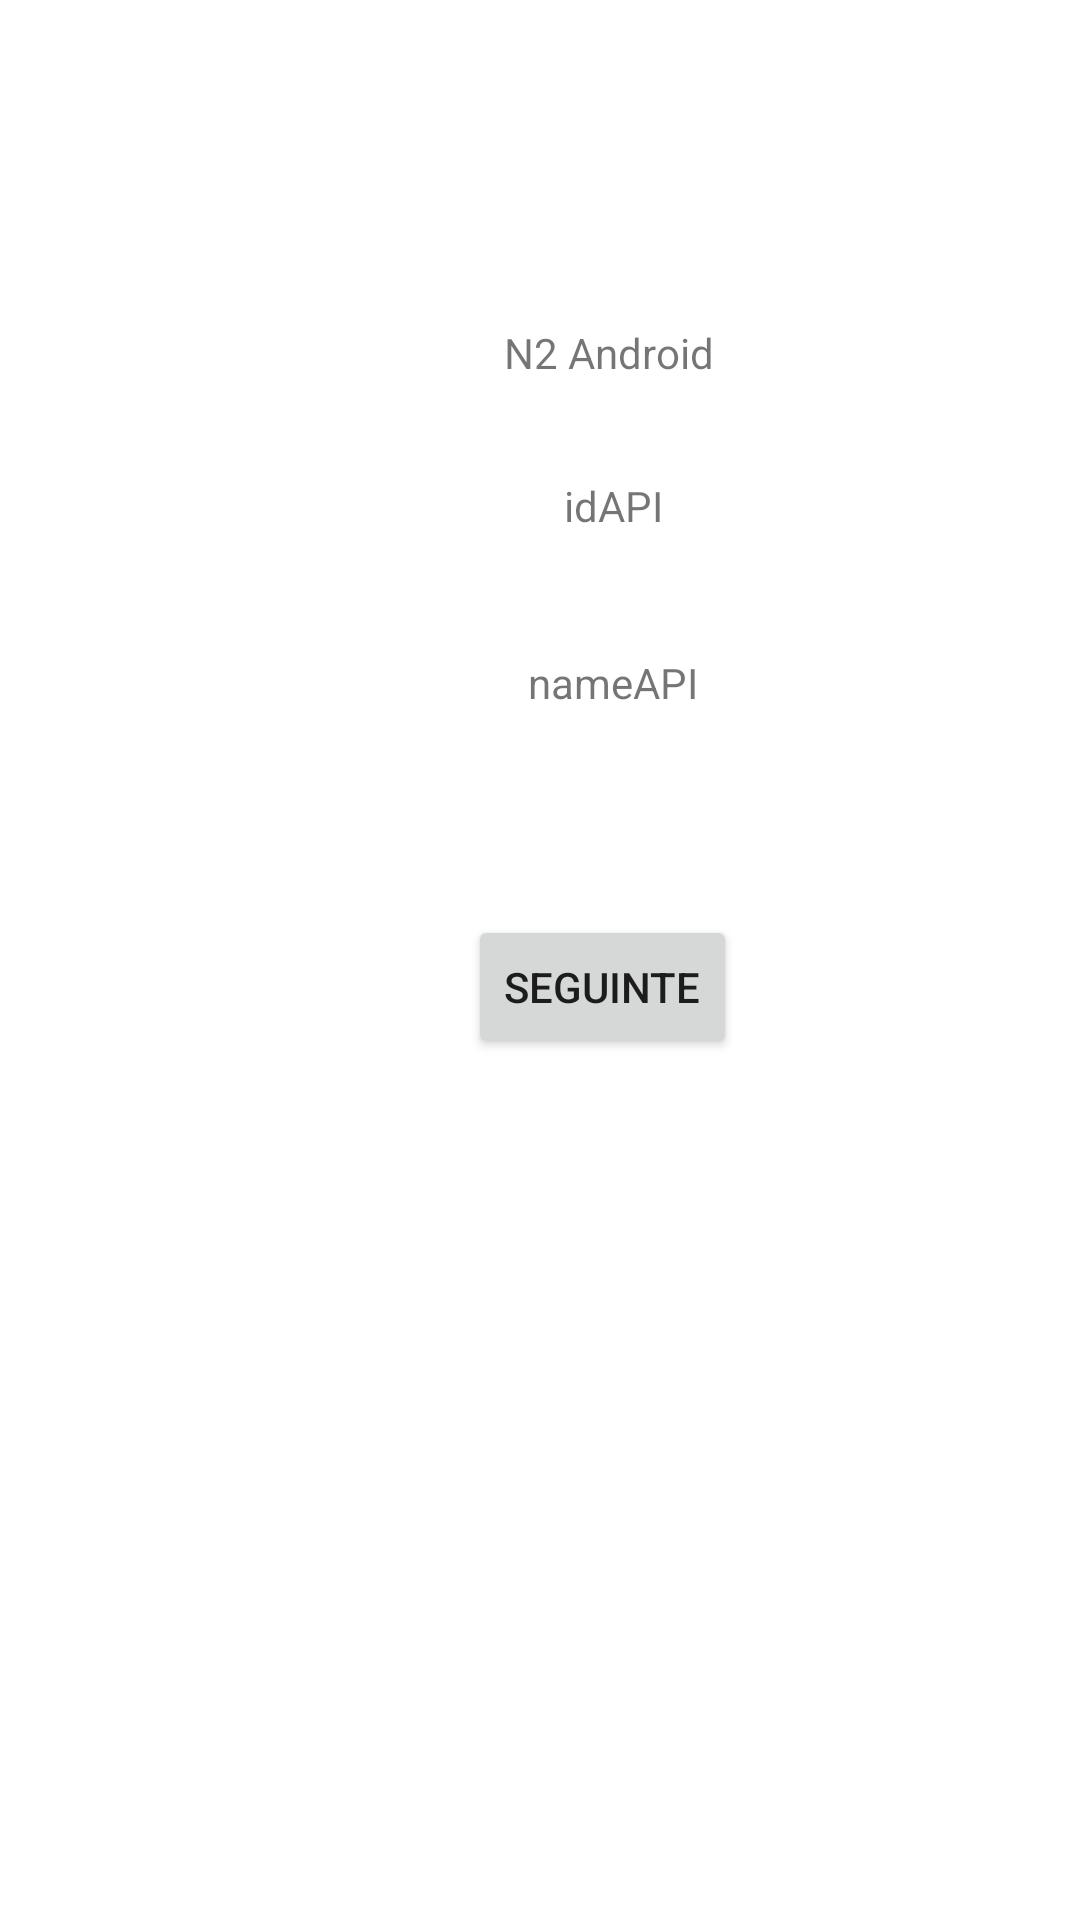

Produce the Android XML layout that renders to this screen, including the resource entries it uses.
<!-- AndroidManifest.xml: application theme Theme.N1_android -->
<!-- res/layout/activity_main.xml -->
<?xml version="1.0" encoding="utf-8"?>
<androidx.constraintlayout.widget.ConstraintLayout xmlns:android="http://schemas.android.com/apk/res/android"
    xmlns:app="http://schemas.android.com/apk/res-auto"
    xmlns:tools="http://schemas.android.com/tools"
    android:layout_width="match_parent"
    android:layout_height="match_parent"
    tools:context="com.example.n2_android.MainActivity">

    <TextView
        android:id="@+id/textView6"
        android:layout_width="wrap_content"
        android:layout_height="wrap_content"
        android:layout_marginStart="168dp"
        android:layout_marginLeft="168dp"
        android:layout_marginTop="108dp"
        android:text="N2 Android"
        app:layout_constraintStart_toStartOf="parent"
        app:layout_constraintTop_toTopOf="parent" />

    <Button
        android:id="@+id/button"
        android:layout_width="wrap_content"
        android:layout_height="wrap_content"
        android:layout_marginStart="156dp"
        android:layout_marginLeft="156dp"
        android:layout_marginTop="68dp"
        android:onClick="seguinte"
        android:text="Seguinte"
        app:layout_constraintStart_toStartOf="parent"
        app:layout_constraintTop_toBottomOf="@+id/nameAPI" />

    <TextView
        android:id="@+id/idAPI"
        android:layout_width="wrap_content"
        android:layout_height="wrap_content"
        android:layout_marginStart="188dp"
        android:layout_marginLeft="188dp"
        android:layout_marginTop="32dp"
        android:text="idAPI"
        app:layout_constraintStart_toStartOf="parent"
        app:layout_constraintTop_toBottomOf="@+id/textView6" />

    <TextView
        android:id="@+id/nameAPI"
        android:layout_width="wrap_content"
        android:layout_height="wrap_content"
        android:layout_marginStart="176dp"
        android:layout_marginLeft="176dp"
        android:layout_marginTop="40dp"
        android:text="nameAPI"
        app:layout_constraintStart_toStartOf="parent"
        app:layout_constraintTop_toBottomOf="@+id/idAPI" />

</androidx.constraintlayout.widget.ConstraintLayout>
<!-- resources referenced by this layout -->
<resources>
  <style name="Theme.N1_android" parent="Theme.MaterialComponents.DayNight.DarkActionBar">
          
          <item name="colorPrimary">@color/purple_500</item>
          <item name="colorPrimaryVariant">@color/purple_700</item>
          <item name="colorOnPrimary">@color/white</item>
          
          <item name="colorSecondary">@color/teal_200</item>
          <item name="colorSecondaryVariant">@color/teal_700</item>
          <item name="colorOnSecondary">@color/black</item>
          
          <item name="android:statusBarColor" tools:targetApi="l">?attr/colorPrimaryVariant</item>
          
      </style>
  <!-- not gathered from this repository: default colours our renderer supplied (Android Studio template values) -->
  <color name="purple_500">#FF6200EE</color>
  <color name="purple_700">#FF3700B3</color>
  <color name="teal_200">#FF03DAC5</color>
  <color name="teal_700">#FF018786</color>
  <color name="black">#FF000000</color>
  <color name="white">#FFFFFFFF</color>
</resources>
